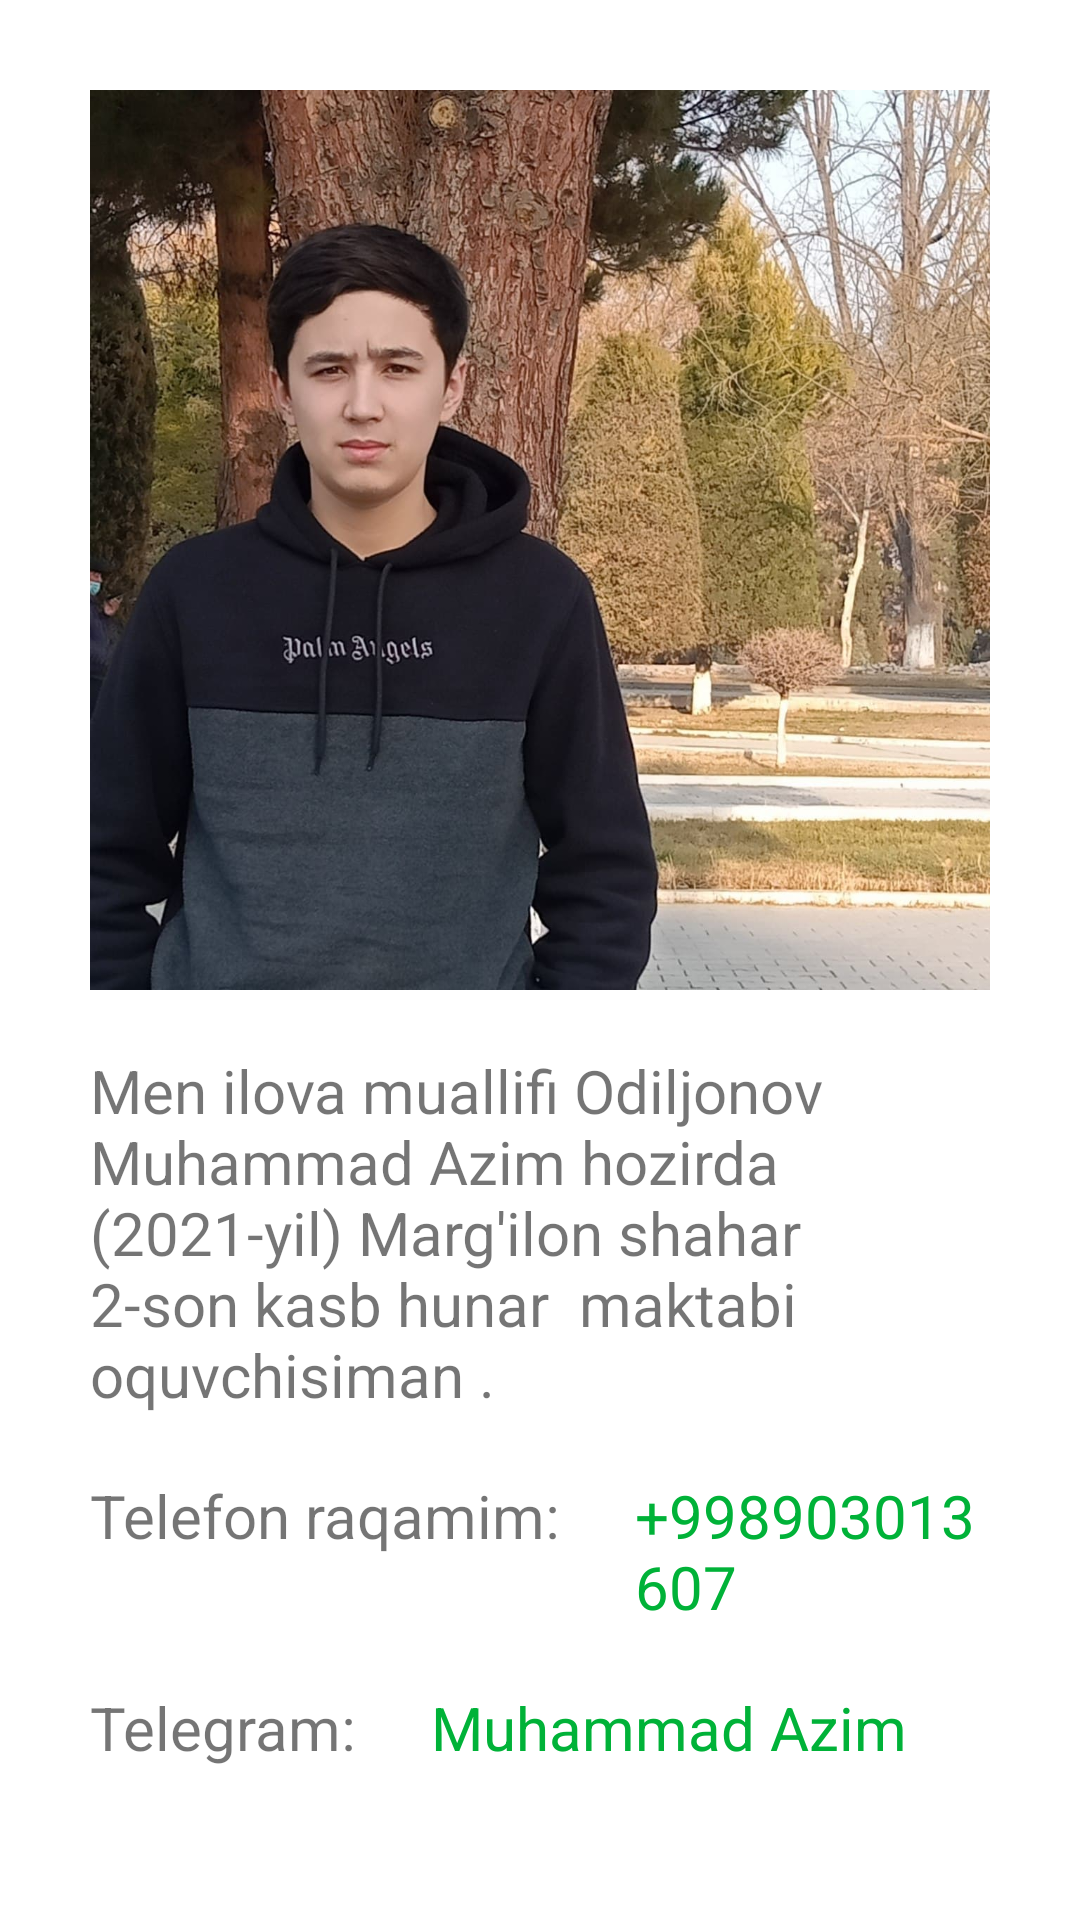

Here is an Android app screen rendered from its layout file. Give the layout XML and the strings, colors and styles it references.
<!-- AndroidManifest.xml: application theme Theme.Adiblar -->
<!-- res/layout/fragment_dastur_info.xml -->
<LinearLayout xmlns:android="http://schemas.android.com/apk/res/android"
    xmlns:app="http://schemas.android.com/apk/res-auto"
    xmlns:tools="http://schemas.android.com/tools"
    android:layout_width="match_parent"
    android:layout_height="match_parent"
    android:orientation="vertical"
    android:padding="20dp"
    tools:context="DasturInfoFragment">

    <ImageView
        android:layout_width="300dp"
        android:layout_height="300dp"
        android:layout_margin="10dp"
        android:layout_gravity="center"
        android:src="@drawable/profie"
        android:contentDescription="@string/app_name" />

    <TextView
        android:layout_width="wrap_content"
        android:layout_height="wrap_content"
        android:layout_margin="10dp"
        android:text="Men ilova muallifi Odiljonov Muhammad Azim hozirda (2021-yil) Marg'ilon shahar 2-son kasb hunar  maktabi oquvchisiman . "
        android:textSize="20sp" />

    <LinearLayout
        android:layout_width="match_parent"
        android:layout_height="wrap_content"
        android:orientation="horizontal">

        <TextView
            android:layout_width="wrap_content"
            android:layout_height="wrap_content"
            android:layout_margin="10dp"
            android:text="Telefon raqamim: "
            android:textSize="20sp" />

        <TextView
            android:id="@+id/telefon"
            android:layout_width="wrap_content"
            android:layout_height="wrap_content"
            android:layout_margin="10dp"
            android:text="+998903013607"
            android:textColor="@color/green"
            android:textSize="20sp" />
    </LinearLayout>

    <LinearLayout
        android:layout_width="match_parent"
        android:layout_height="wrap_content"
        android:orientation="horizontal">

        <TextView
            android:layout_width="wrap_content"
            android:layout_height="wrap_content"
            android:layout_margin="10dp"
            android:text="Telegram: "
            android:textSize="20sp" />

        <TextView
            android:id="@+id/telegram"
            android:layout_width="wrap_content"
            android:layout_height="wrap_content"
            android:layout_margin="10dp"
            android:text="Muhammad Azim"
            android:textColor="@color/green"
            android:textSize="20sp" />
    </LinearLayout>


</LinearLayout>
<!-- resources referenced by this layout -->
<resources>
  <color name="green">#00B238</color>
  <!-- drawable profie: jpg bitmap (drawable, 200709 bytes) -->
  <string name="app_name">Adiblar</string>
  <style name="Theme.Adiblar" parent="Theme.MaterialComponents.DayNight.NoActionBar">
          
          <item name="colorPrimary">@color/purple_500</item>
          <item name="colorPrimaryVariant">@color/purple_700</item>
          <item name="colorOnPrimary">@color/white</item>
          
          <item name="colorSecondary">@color/teal_200</item>
          <item name="colorSecondaryVariant">@color/teal_700</item>
          <item name="colorOnSecondary">@color/black</item>
          
          <item name="android:statusBarColor" tools:targetApi="l">?attr/colorPrimaryVariant</item>
          
      </style>
  <color name="purple_500">#FF6200EE</color>
  <color name="purple_700">#FF3700B3</color>
  <color name="white">#FFFFFFFF</color>
  <color name="teal_200">#FF03DAC5</color>
  <color name="teal_700">#FF018786</color>
  <color name="black">#FF000000</color>
</resources>
